Run: headless pygame with SDL's dummy video driver; simulated clock (each Clock.tick advances the game by its frame time, no real sleeping); random seed 0; keys injected as events and as key.get_pressed() state; no mouse input.
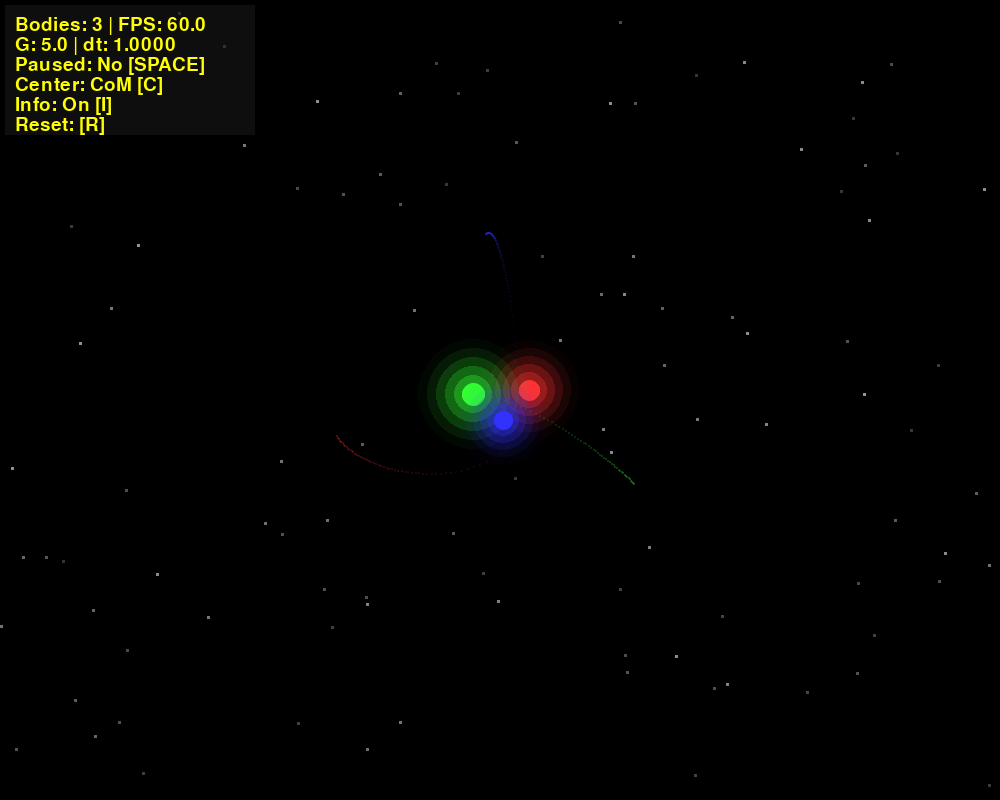
Frame 1 of 4 · flips 1–60 · no input
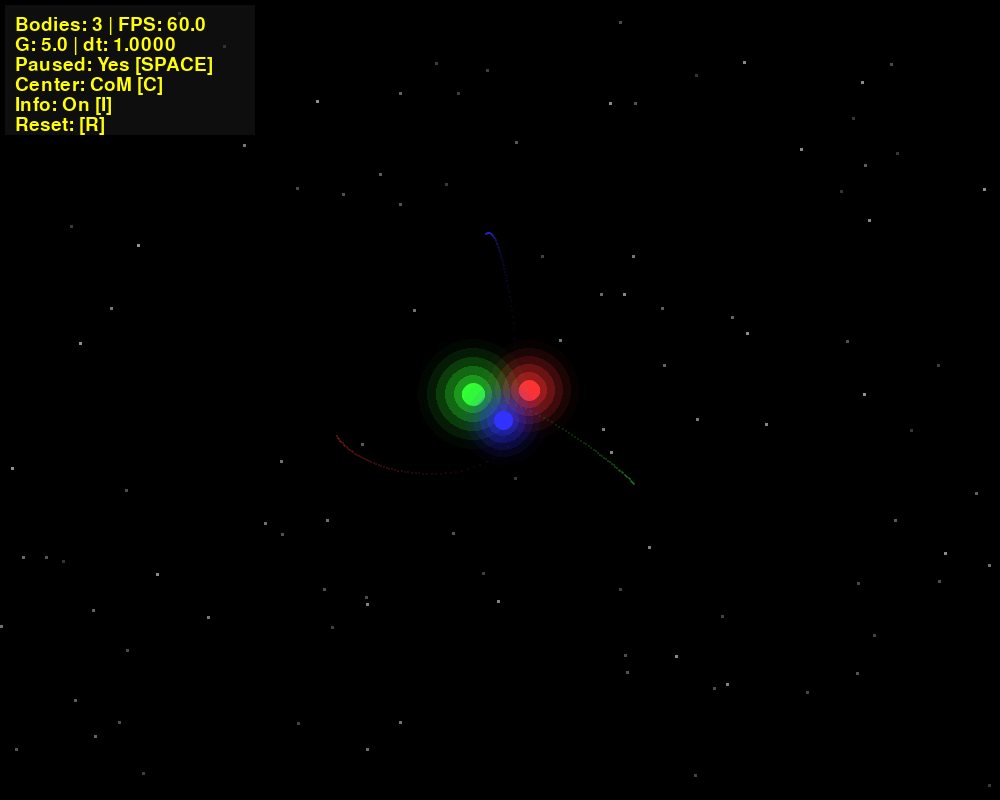
Frame 2 of 4 · flips 61–180 · tapped SPACE, RETURN · held RIGHT (→), D
Frame 3 of 4 · flips 181–300 · held DOWN (↓), S · screen unchanged from frame 2, image omitted
Frame 4 of 4 · flips 301–420 · held LEFT (←), A, UP (↑), W · screen unchanged from frame 3, image omitted

The pygame program that drew these frames:

import pygame
import pygame.gfxdraw
import sys
import math
import random
from collections import deque

# --- Constants ---
WIDTH, HEIGHT = 1000, 800 # Increased size slightly
WHITE = (255, 255, 255)
BLACK = (0, 0, 0)

RED = (255, 50, 50)
GREEN = (50, 255, 50)
BLUE = (50, 50, 255)
YELLOW = (255, 255, 0)

# Gravitational constant (scaled for simulation)
G = 5

"""
Time step for integration (change for faster/slower simulation)
Using a smaller time step for smoother simulation
Note: This is a trade-off between performance and accuracy
A smaller time step will yield more accurate results but at a performance cost
A larger time step will be less accurate but faster
Adjust this based on your needs
"""

DT = 1

# Small value to prevent division by zero
EPSILON = 1e-1

# Trail length
TRAIL_LENGTH = 150 

# Starfield settings
NUM_STARS = 100

# Glow settings
GLOW_LAYERS = 5
GLOW_ALPHA_START = 80 # Max alpha for the outermost glow layer

# Trail settings
TRAIL_DOT_MIN_ALPHA = 10
TRAIL_DOT_MAX_ALPHA = 180
TRAIL_DOT_MIN_RADIUS = 1
TRAIL_DOT_MAX_RADIUS = 2

def generate_stars(num_stars, width, height):
    """Generates a list of stars with random positions and brightness."""
    stars = []
    for _ in range(num_stars):
        x = random.randint(0, width)
        y = random.randint(0, height)
        # Brightness affects color (grayscale) and maybe size slightly
        brightness = random.randint(50, 150)
        stars.append(((x, y), (brightness, brightness, brightness)))
    return stars

class Body:
    def __init__(self, mass, pos_x, pos_y, vel_x, vel_y, color, name="Body"):
        self.mass = mass
        self.position = pygame.math.Vector2(pos_x, pos_y)
        self.velocity = pygame.math.Vector2(vel_x, vel_y)
        self.acceleration = pygame.math.Vector2(0, 0)
        self.color = color
        # Radius more sensitive to mass for visual difference
        self.radius = max(2, int(math.pow(mass, 1/3.5) * 1.8))
        self.name = name
        self.trail = deque(maxlen=TRAIL_LENGTH)

    def apply_force(self, force):
        self.acceleration += force / self.mass

    def update(self, dt):
        self.velocity += self.acceleration * dt
        self.position += self.velocity * dt
        self.trail.append(self.position.copy()) # Store a copy!
        self.acceleration = pygame.math.Vector2(0, 0)

    def draw(self, screen, offset_x, offset_y):
        # Calculate screen position with offset
        screen_x = int(self.position.x + offset_x)
        screen_y = int(self.position.y + offset_y)

        # --- Draw Fading Trail ---
        if len(self.trail) > 1:
            for i, pos in enumerate(reversed(self.trail)): # Iterate oldest to newest is easier here
                # Calculate alpha based on position in trail (age)
                alpha = int(TRAIL_DOT_MIN_ALPHA + (TRAIL_DOT_MAX_ALPHA - TRAIL_DOT_MIN_ALPHA) * (i / TRAIL_LENGTH))
                # Calculate size based on position in trail (age) - smaller further back
                radius = int(TRAIL_DOT_MIN_RADIUS + (TRAIL_DOT_MAX_RADIUS - TRAIL_DOT_MIN_RADIUS) * (i / TRAIL_LENGTH))
                radius = max(1, radius) # Ensure minimum radius of 1

                trail_color = (*self.color, alpha) # RGBA color
                trail_screen_x = int(pos.x + offset_x)
                trail_screen_y = int(pos.y + offset_y)

                # Draw small, fading, anti-aliased circles for the trail
                # Need a surface with per-pixel alpha for this to blend well
                temp_surface = pygame.Surface((radius*2, radius*2), pygame.SRCALPHA)
                pygame.draw.circle(temp_surface, trail_color, (radius, radius), radius)
                screen.blit(temp_surface, (trail_screen_x - radius, trail_screen_y - radius))

        # Glow size slightly influenced by mass/radius but mostly fixed layers
        base_glow_radius = self.radius
        for i in range(GLOW_LAYERS, 0, -1):
            # Alpha decreases from outer layer inwards towards the body
            glow_alpha = int(GLOW_ALPHA_START * (i / GLOW_LAYERS)**1.5) # Exponential falloff
            glow_alpha = max(0, min(255, glow_alpha)) # Clamp alpha
            # Radius increases for outer layers
            glow_radius = int(base_glow_radius + (base_glow_radius * 0.8 * (GLOW_LAYERS - i + 1)))
            glow_color = (*self.color, glow_alpha) # RGBA

            # Draw anti-aliased glow circles using a temporary surface for alpha blending
            temp_surface = pygame.Surface((glow_radius*2, glow_radius*2), pygame.SRCALPHA)
            pygame.draw.circle(temp_surface, glow_color, (glow_radius, glow_radius), glow_radius)
            screen.blit(temp_surface, (screen_x - glow_radius, screen_y - glow_radius))

        # Draw the anti-aliased outline
        pygame.gfxdraw.aacircle(screen, screen_x, screen_y, self.radius, self.color)
        # Draw the filled circle
        pygame.gfxdraw.filled_circle(screen, screen_x, screen_y, self.radius, self.color)


    def __repr__(self):
        return f"{self.name}(m={self.mass}, pos={self.position}, vel={self.velocity})"

def calculate_gravitational_force(body1, body2):
    r_vector = body2.position - body1.position
    dist_sq = r_vector.magnitude_squared()
    if dist_sq < EPSILON**2:
        return pygame.math.Vector2(0, 0)
    dist = math.sqrt(dist_sq)
    force_magnitude = (G * body1.mass * body2.mass) / dist_sq
    force_vector = force_magnitude * r_vector.normalize()
    return force_vector

def calculate_center_of_mass(bodies):
    total_mass = sum(b.mass for b in bodies)
    if total_mass == 0:
        return pygame.math.Vector2(WIDTH / 2, HEIGHT / 2) # Default center if no mass

    weighted_sum_pos = pygame.math.Vector2(0, 0)
    for body in bodies:
        weighted_sum_pos += body.mass * body.position

    return weighted_sum_pos / total_mass


# --- Main Function ---
def main():
    pygame.init()
    # Use SRCALPHA flag for the screen to better handle transparency
    screen = pygame.display.set_mode((WIDTH, HEIGHT), pygame.SRCALPHA)
    pygame.display.set_caption("3-Body Problem Simulation (Enhanced Visuals)")
    clock = pygame.time.Clock()
    font = pygame.font.SysFont(None, 28) # Slightly larger font

    # --- Generate Starfield ---
    stars = generate_stars(NUM_STARS, WIDTH, HEIGHT)

    # --- Initial Conditions --- (Using Example 2 as default)
    body1 = Body(mass=500, pos_x=-150, pos_y=0, vel_x=1, vel_y=1.5, color=RED, name="Body A")
    body2 = Body(mass=600, pos_x=150, pos_y=50, vel_x=-1, vel_y=-1, color=GREEN, name="Body B")
    body3 = Body(mass=400, pos_x=0, pos_y=-200, vel_x=0.5, vel_y=-0.5, color=BLUE, name="Body C")
    bodies = [body1, body2, body3]

    running = True
    paused = False
    show_info = True
    follow_center_of_mass = True

    # Store initial state for reset
    initial_state = [(b.mass, b.position.x, b.position.y, b.velocity.x, b.velocity.y, b.color, b.name) for b in bodies]

    while running:
        for event in pygame.event.get():
            if event.type == pygame.QUIT:
                running = False
            if event.type == pygame.KEYDOWN:
                if event.key == pygame.K_SPACE:
                    paused = not paused
                if event.key == pygame.K_i:
                    show_info = not show_info
                if event.key == pygame.K_c:
                    follow_center_of_mass = not follow_center_of_mass
                if event.key == pygame.K_r: # Reset to initial conditions
                    bodies = []
                    for mass, px, py, vx, vy, col, name in initial_state:
                         body = Body(mass, px, py, vx, vy, col, name)
                         bodies.append(body)
                    paused = False # Ensure simulation runs after reset

        if not paused:
            # --- Physics Calculation ---
            forces = {body: pygame.math.Vector2(0, 0) for body in bodies}
            for i in range(len(bodies)):
                for j in range(i + 1, len(bodies)):
                    body_i = bodies[i]
                    body_j = bodies[j]
                    force_ij = calculate_gravitational_force(body_i, body_j)
                    forces[body_i] += force_ij
                    forces[body_j] -= force_ij

            # Apply forces and update bodies
            for body in bodies:
                body.apply_force(forces[body])
                body.update(DT)

        # --- Drawing ---
        screen.fill(BLACK) # Fill background first

        # Calculate offset
        offset_x = WIDTH / 2
        offset_y = HEIGHT / 2
        if follow_center_of_mass:
            com = calculate_center_of_mass(bodies)
            offset_x -= com.x
            offset_y -= com.y

        # --- Draw Starfield ---
        # Adjust star positions based on offset for a parallax effect (optional, simpler: draw fixed)
        # Simple fixed stars:
        for pos, color in stars:
             # Draw small anti-aliased circles for stars
             pygame.gfxdraw.aacircle(screen, pos[0], pos[1], 1, color)
             pygame.gfxdraw.filled_circle(screen, pos[0], pos[1], 1, color)

        # --- Draw Bodies (with trails and glow) ---
        for body in bodies:
            body.draw(screen, offset_x, offset_y)

        # --- Draw Info Text ---
        if show_info:
            # Use a semi-transparent background for info text readability
            info_panel_height = 130
            info_surface = pygame.Surface((250, info_panel_height), pygame.SRCALPHA)
            info_surface.fill((20, 20, 20, 180)) # Dark semi-transparent background

            info_text = [
                f"Bodies: {len(bodies)} | FPS: {clock.get_fps():.1f}",
                f"G: {G:.1f} | dt: {DT:.4f}",
                f"Paused: {'Yes' if paused else 'No'} [SPACE]",
                f"Center: {'CoM' if follow_center_of_mass else 'Origin'} [C]",
                f"Info: {'On' if show_info else 'Off'} [I]",
                f"Reset: [R]"
            ]
            for i, line in enumerate(info_text):
                text_surface = font.render(line, True, YELLOW)
                info_surface.blit(text_surface, (10, 10 + i * 20))

            screen.blit(info_surface, (5, 5)) # Position info panel top-left


        pygame.display.flip()
        clock.tick(60) # Maintain target FPS

    pygame.quit()
    sys.exit()

if __name__ == "__main__":
    main()
